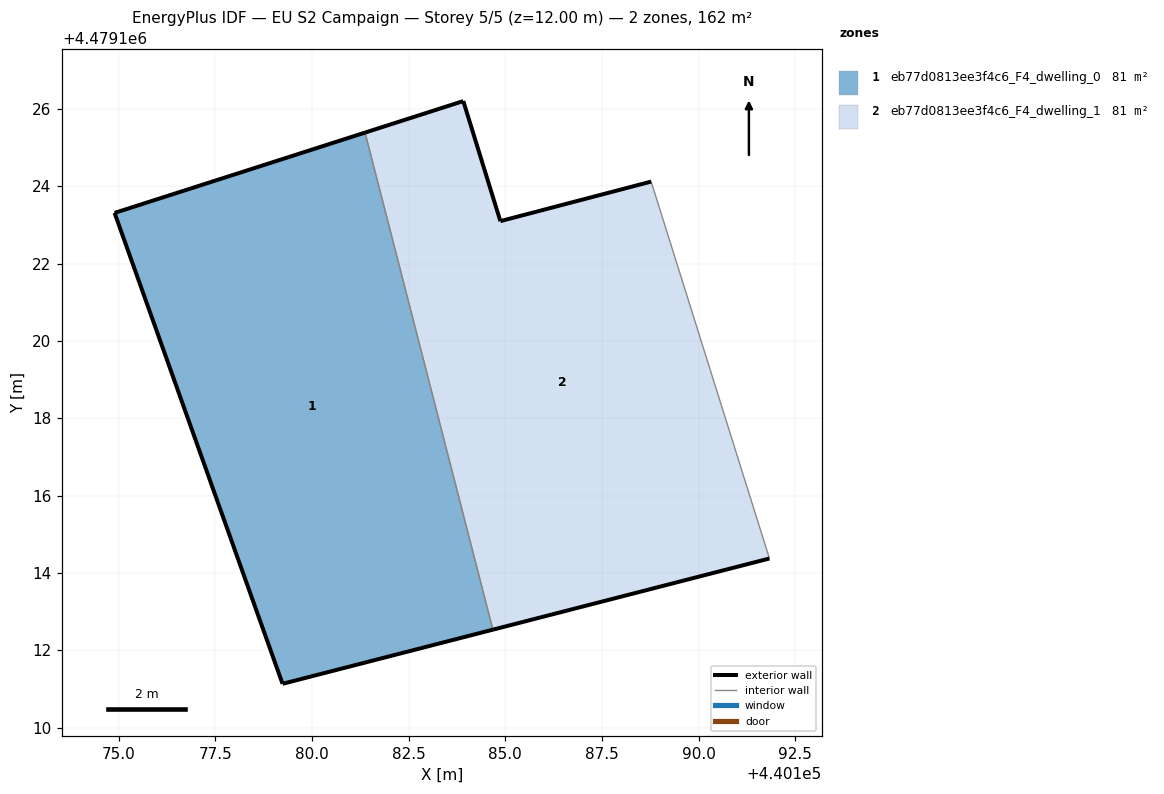
=== STOREY PLAN SPEC (per zone: floor XY polygon, exterior-wall plan segments, windows/doors) ===
zone 1: eb77d0813ee3f4c6_F4_dwelling_0  (81.2 m²)
  floor: (440184.68, 4479112.53) (440181.37, 4479125.39) (440174.90, 4479123.31) (440179.24, 4479111.13)
  exterior wall: (440184.68, 4479112.53) – (440179.24, 4479111.13)  [5.6 m]
  exterior wall: (440179.24, 4479111.13) – (440174.90, 4479123.31)  [12.9 m]
  exterior wall: (440174.90, 4479123.31) – (440181.37, 4479125.39)  [6.8 m]
  interior walls: 1
zone 2: eb77d0813ee3f4c6_F4_dwelling_1  (81.2 m²)
  floor: (440191.83, 4479114.37) (440188.77, 4479124.12) (440184.87, 4479123.10) (440183.91, 4479126.20) (440181.37, 4479125.39) (440184.68, 4479112.53)
  exterior wall: (440191.83, 4479114.37) – (440184.68, 4479112.53)  [7.4 m]
  exterior wall: (440181.37, 4479125.39) – (440183.91, 4479126.20)  [2.7 m]
  exterior wall: (440183.91, 4479126.20) – (440184.87, 4479123.10)  [3.2 m]
  exterior wall: (440184.87, 4479123.10) – (440188.77, 4479124.12)  [4.0 m]
  interior walls: 2

=== DERIVED (storey summary) ===
Building: EU S2 Campaign
Storey: 5 of 5  (floor level z = 12.00 m)
Storey gross floor area: 162.5 m²
Zones on this storey: 2
  - eb77d0813ee3f4c6_F4_dwelling_0: floor 81.2 m²; exterior wall 25.3 m (76.0 m²); WWR 0.0%
  - eb77d0813ee3f4c6_F4_dwelling_1: floor 81.2 m²; exterior wall 17.3 m (52.0 m²); WWR 0.0%
Zone adjacency (shared interzone walls):
  - eb77d0813ee3f4c6_F4_dwelling_0 ↔ eb77d0813ee3f4c6_F4_dwelling_1